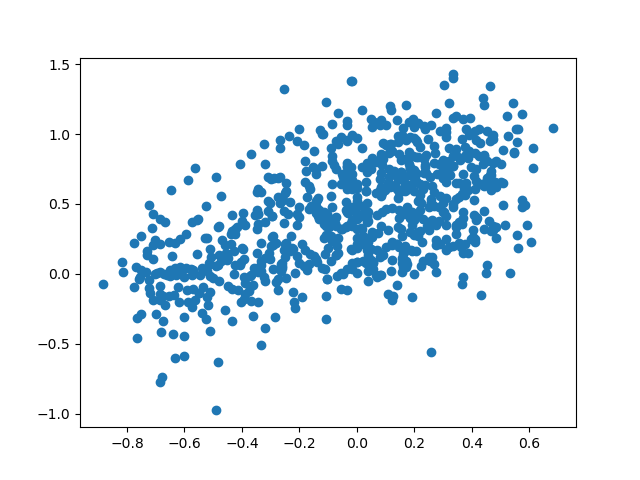

The data file committed next to this chart (first rows):
id, bws, predicted, sentence
3270, 0.684, 1.044, That really nice fellow works in a cloth…
2986, 0.613, 0.9016, Two pencils decided to have a race . The…
1924, 0.613, 0.7604, Those who make sponges get very absorbed…
2555, 0.607, 0.2288, Bill Gates took advantage of his Windows…
3274, 0.593, 0.3503, A sign at a cemetery reads , 'No Trespas…
490, 0.586, 0.4893, My mailman should be a comedian , his de…
3995, 0.574, 0.5252, When the shocked IRS agent was found gui…
2067, 0.574, 1.143, Waiter , there are pennies in my soup ! …
1954, 0.574, 0.4764, Selling gasoline too cheaply would be fu…
2289, 0.559, 0.1858, The earless defendant waived his hearing…
734, 0.559, 1.04, At the petting zoo I saw a sheep scratch…
239, 0.556, 0.9405, I was going to buy a book on phobias , b…
1735, 0.556, 0.275, A letter carrier career is a mail domina…
3154, 0.552, 1.04, She got fired from the hot dog stand for…
1081, 0.548, 0.8752, His qualifications as a math teacher did…
2533, 0.545, 0.8675, He put so many blanks in his document th…
2138, 0.544, 1.221, She was only a Dentist 's daughter , but…
2547, 0.533, 0.007337, You should never drink beyond the pint o…
433, 0.525, 0.9863, I used to hate maths but then I realised…
915, 0.524, 1.126, After 5 years with the same chiropractor…
2390, 0.516, 0.3511, Someone who sells old chess pieces is a …
1728, 0.509, 0.6521, A cat ate some cheese and waited for a m…
2618, 0.509, 0.4943, When the air conditioning failed in the …
2106, 0.509, 0.8865, A boy told his parents he wanted to rais…
1805, 0.5, 0.7852, The other day I held the door open for a…
2939, 0.5, 0.6562, If you do n't know how to choose music a…
2760, 0.485, 0.3351, What keeps a dock floating above water ?…
4011, 0.483, 0.6244, OLD SHOEMAKERS never die , they just los…
138, 0.483, 0.8045, I wanted to join my local rambling club …
3526, 0.483, 0.2539, Tried some bear stew . It was a little g…
81, 0.481, 0.6552, Why do n't people like to talk to garbag…
3312, 0.475, 0.3447, When I suffered a groin injury I became …
1363, 0.475, 0.3167, Why do people preserve fruits and vegeta…
620, 0.475, 0.6358, I started to work at a seafood buffet , …
1024, 0.475, 0.9955, A scientist doing a large experiment wit…
2281, 0.474, 0.9623, Waiter , there 's a fly in my soup ! ''N…
2820, 0.474, 0.7931, The man brought an umbrella with him int…
3106, 0.469, 0.9886, The comedian stopped at the fabric store…
579, 0.467, 0.5991, When longshoremen show up late for work …
927, 0.467, 0.7074, He worked in a chocolate factory , but a…
2234, 0.467, 0.7336, Why are all businessmen fat ? Must be al…
2282, 0.467, 0.3049, I am not 40 , I 'm 18 with 22 years expe…
3568, 0.464, 0.9524, I went to the theatre , it looked a bit …
2649, 0.464, 0.7065, OLD GOLFERS never die they just putter a…
597, 0.462, 1.346, An old lady once asked the dispatcher of…
1960, 0.46, 0.3809, Insomnia is n't anything to lose sleep o…
1790, 0.452, 0.8109, It was an emotional wedding . Even the c…
2843, 0.452, 0.06142, The careless pyromaniac made an ash of h…
1998, 0.452, 1.024, A doctor drank while putting on patients…
1638, 0.452, 0.6834, OLD ALCOHOLICS never die , they just los…
1496, 0.448, 0.006259, If you do n't pay your exorcist you get …
403, 0.448, 0.6546, Cats are smarter than dogs ... You wo n'…
576, 0.444, 1.209, I trained my dog to hunt for underground…
1591, 0.443, 0.3232, OLD HUMAN CANNONBALLS never die they jus…
3179, 0.443, 0.8518, My mate swallowed a cordless vacuum clea…
558, 0.443, 0.8455, When crazy glue was invented lots of peo…
2244, 0.443, 0.6281, Building a cul-de-sac would be a bit of …
2559, 0.443, 0.4505, OLD COUPON CLIPPERS never die , they jus…
940, 0.439, 1.258, Doctor , Doctor , my hair is coming out …
2800, 0.438, 0.7841, If you wear a blindfold at the shooting …
... 746 more rows
